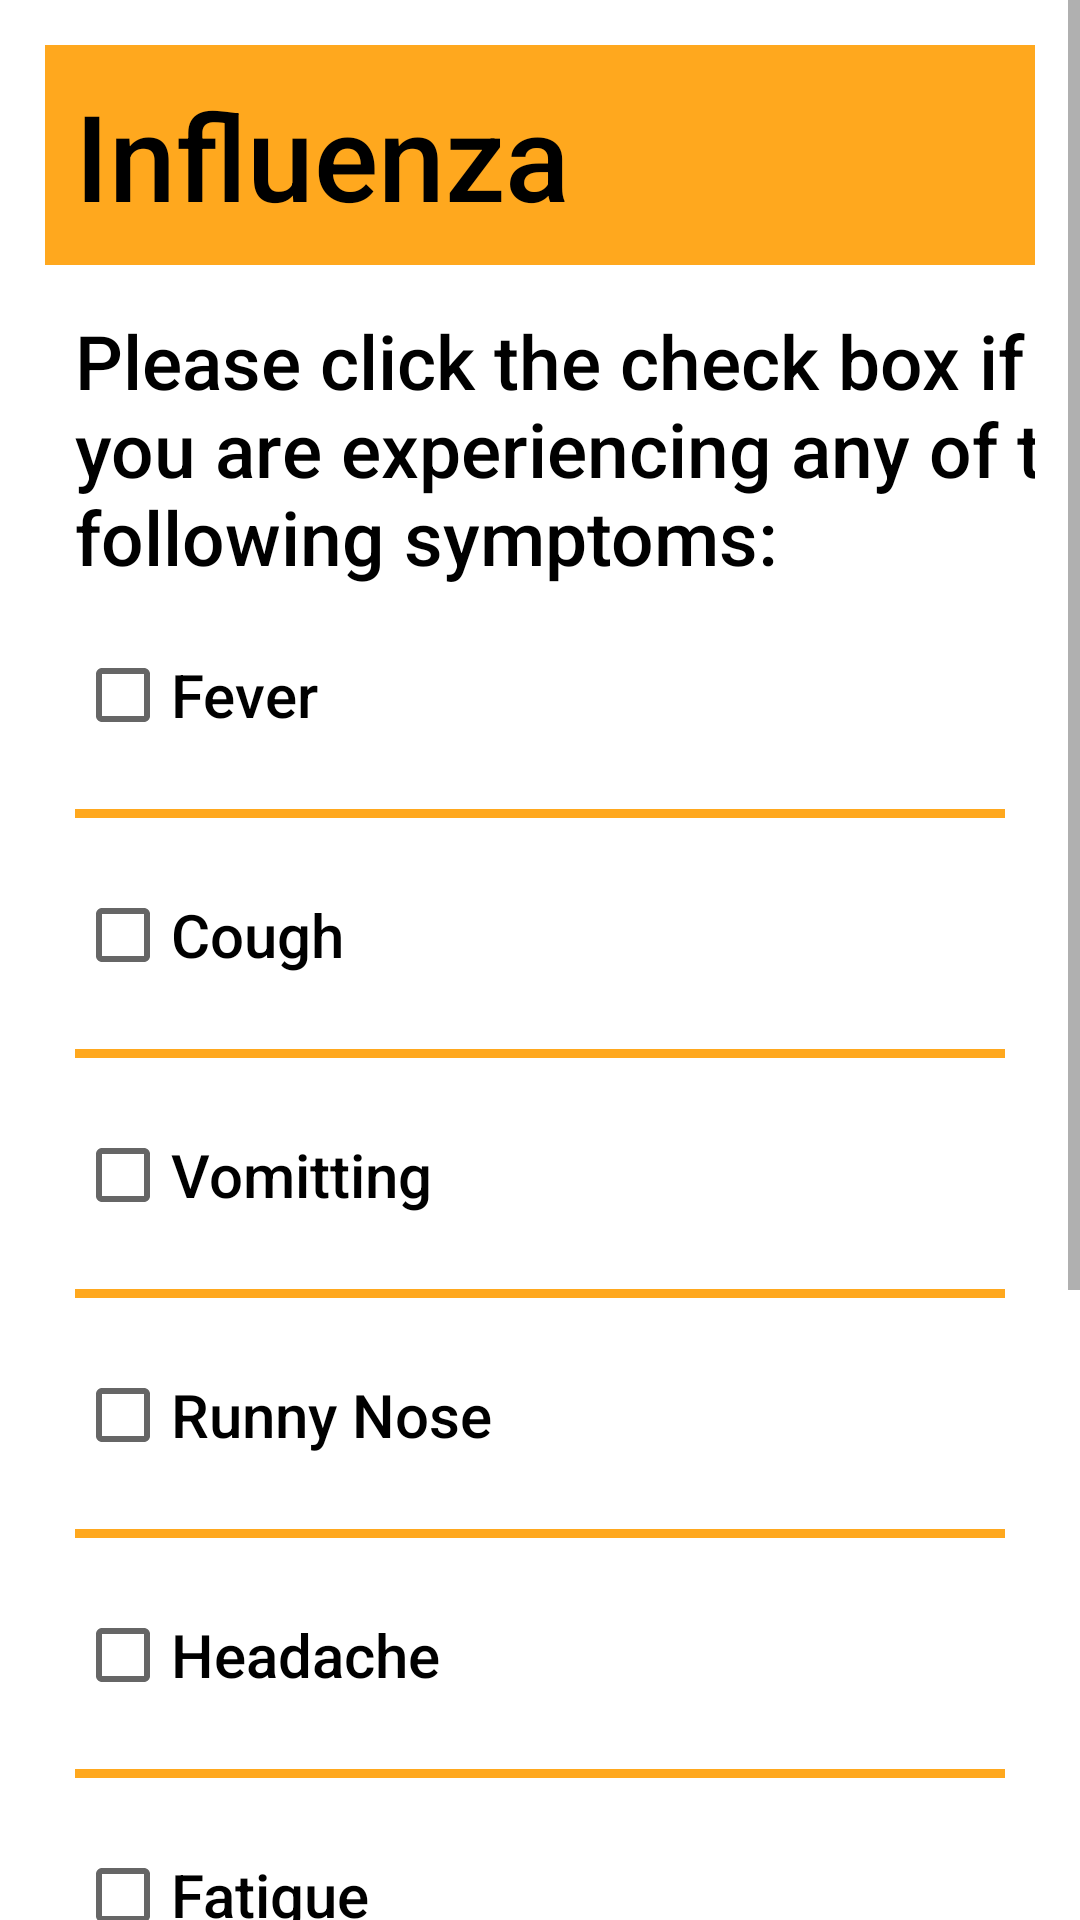

The Android layout XML behind this screen, and the referenced resources:
<!-- AndroidManifest.xml: application theme AppTheme -->
<!-- res/layout/activity_influenza_q.xml -->
<?xml version="1.0" encoding="utf-8"?>
<ScrollView xmlns:android="http://schemas.android.com/apk/res/android"
    xmlns:app="http://schemas.android.com/apk/res-auto"
    android:id="@+id/influenza_result_tv"
    android:layout_width="match_parent"
    android:layout_height="match_parent">

    <LinearLayout
        android:layout_width="match_parent"
        android:layout_height="wrap_content"
        android:layout_marginLeft="15dp"
        android:layout_marginRight="15dp"
        android:orientation="vertical">

        <TextView
            android:id="@+id/influenza_tv1"
            android:layout_width="match_parent"
            android:layout_height="wrap_content"
            android:layout_marginTop="15dp"
            android:background="#ffa81e"
            android:fontFamily="sans-serif-medium"
            android:padding="10dp"
            android:text="@string/influenza"
            android:textColor="#000000"
            android:textSize="40sp"
            app:layout_constraintBottom_toBottomOf="parent"
            app:layout_constraintEnd_toEndOf="parent"
            app:layout_constraintLeft_toLeftOf="parent"
            app:layout_constraintRight_toRightOf="parent"
            app:layout_constraintStart_toStartOf="parent"
            app:layout_constraintTop_toTopOf="parent"
            app:layout_constraintVertical_bias="0.041" />

        <TextView
            android:id="@+id/influenza_tv2"
            android:layout_width="359dp"
            android:layout_height="wrap_content"
            android:layout_marginStart="10dp"
            android:layout_marginLeft="10dp"
            android:layout_marginTop="15dp"
            android:fontFamily="sans-serif-medium"
            android:text="@string/intro1"
            android:textColor="#000000"
            android:textSize="25sp" />

        <CheckBox
            android:id="@+id/influenza_checkbox_fever"
            android:layout_width="362dp"
            android:layout_height="72dp"
            android:layout_marginStart="10dp"
            android:layout_marginLeft="10dp"
            android:fontFamily="sans-serif-medium"
            android:text="@string/fever"
            android:textSize="20sp" />

        <View
            android:layout_width="match_parent"
            android:layout_height="3dp"
            android:layout_marginLeft="10dp"
            android:layout_marginTop="2dp"
            android:layout_marginRight="10dp"
            android:layout_marginBottom="3dp"
            android:background="#ffa81e" />


        <CheckBox
            android:id="@+id/influenza_checkbox_cough"
            android:layout_width="363dp"
            android:layout_height="72dp"
            android:layout_marginStart="10dp"
            android:layout_marginLeft="10dp"
            android:fontFamily="sans-serif-medium"
            android:text="@string/cough"
            android:textSize="20sp" />

        <View
            android:layout_width="match_parent"
            android:layout_height="3dp"
            android:layout_marginLeft="10dp"
            android:layout_marginTop="2dp"
            android:layout_marginRight="10dp"
            android:layout_marginBottom="3dp"
            android:background="#ffa81e" />

        <CheckBox
            android:id="@+id/influenza_checkbox_vomit"
            android:layout_width="363dp"
            android:layout_height="72dp"
            android:layout_marginStart="10dp"
            android:layout_marginLeft="10dp"
            android:fontFamily="sans-serif-medium"
            android:text="@string/vomitting"
            android:textSize="20sp" />

        <View
            android:layout_width="match_parent"
            android:layout_height="3dp"
            android:layout_marginLeft="10dp"
            android:layout_marginTop="2dp"
            android:layout_marginRight="10dp"
            android:layout_marginBottom="3dp"
            android:background="#ffa81e" />

        <CheckBox
            android:id="@+id/influenza_checkbox_runnynose"
            android:layout_width="363dp"
            android:layout_height="72dp"
            android:layout_marginStart="10dp"
            android:layout_marginLeft="10dp"
            android:fontFamily="sans-serif-medium"
            android:text="@string/runnynose"
            android:textSize="20sp" />

        <View
            android:layout_width="match_parent"
            android:layout_height="3dp"
            android:layout_marginLeft="10dp"
            android:layout_marginTop="2dp"
            android:layout_marginRight="10dp"
            android:layout_marginBottom="3dp"
            android:background="#ffa81e" />

        <CheckBox
            android:id="@+id/influenza_checkbox_headache"
            android:layout_width="362dp"
            android:layout_height="72dp"
            android:layout_marginStart="10dp"
            android:layout_marginLeft="10dp"
            android:fontFamily="sans-serif-medium"
            android:text="@string/headache"
            android:textSize="20sp" />

        <View
            android:layout_width="match_parent"
            android:layout_height="3dp"
            android:layout_marginLeft="10dp"
            android:layout_marginTop="2dp"
            android:layout_marginRight="10dp"
            android:layout_marginBottom="3dp"
            android:background="#ffa81e" />

        <CheckBox
            android:id="@+id/influenza_checkbox_fatigue"
            android:layout_width="362dp"
            android:layout_height="72dp"
            android:layout_marginStart="10dp"
            android:layout_marginLeft="10dp"
            android:fontFamily="sans-serif-medium"
            android:text="@string/fatigue"
            android:textSize="20sp" />

        <View
            android:layout_width="match_parent"
            android:layout_height="3dp"
            android:layout_marginLeft="10dp"
            android:layout_marginTop="2dp"
            android:layout_marginRight="10dp"
            android:layout_marginBottom="3dp"
            android:background="#ffa81e" />

        <CheckBox
            android:id="@+id/influenza_checkbox_throatache"
            android:layout_width="361dp"
            android:layout_height="72dp"
            android:layout_marginStart="10dp"
            android:layout_marginLeft="10dp"
            android:fontFamily="sans-serif-medium"
            android:text="@string/throatache"
            android:textSize="20sp" />

        <View
            android:layout_width="match_parent"
            android:layout_height="3dp"
            android:layout_marginLeft="10dp"
            android:layout_marginTop="2dp"
            android:layout_marginRight="10dp"
            android:layout_marginBottom="3dp"
            android:background="#ffa81e" />



        







        <CheckBox
            android:id="@+id/influenza_checkbox_myalgia"
            android:layout_width="361dp"
            android:layout_height="72dp"
            android:layout_marginStart="10dp"
            android:layout_marginLeft="10dp"
            android:fontFamily="sans-serif-medium"
            android:text="@string/myalgia"
            android:textSize="20sp" />


        <View
            android:layout_width="match_parent"
            android:layout_height="3dp"
            android:layout_marginLeft="10dp"
            android:layout_marginTop="2dp"
            android:layout_marginRight="10dp"
            android:layout_marginBottom="3dp"
            android:background="#ffa81e" />


        <Button
            android:id="@+id/influenzabtn"
            android:layout_width="158dp"
            android:layout_height="wrap_content"
            android:layout_gravity="center"
            android:layout_marginLeft="100dp"
            android:layout_marginTop="15dp"
            android:layout_marginRight="100dp"
            android:layout_marginBottom="10dp"
            android:background="#ffa81e"
            android:fontFamily="sans-serif-medium"
            android:text="@string/submit"
            android:textSize="18sp" />

        <TextView
            android:id="@+id/influenza_result_tv1"
            android:layout_width="358dp"
            android:layout_height="44dp"
            android:padding="2dp"
            android:textColor="#000000"
            android:textSize="20sp" />



    </LinearLayout>
</ScrollView>
<!-- resources referenced by this layout -->
<resources>
  <string name="cough">Cough</string>
  <string name="fatigue">Fatigue</string>
  <string name="fever">Fever</string>
  <string name="headache">Headache</string>
  <string name="influenza">Influenza</string>
  <string name="intro1">Please click the check box if you are experiencing any of the following symptoms:</string>
  <string name="medicalcond">Any Medical Condition?</string>
  <string name="myalgia">Myalgia (Muscle Pain)</string>
  <string name="runnynose">Runny Nose</string>
  <string name="submit">Submit</string>
  <string name="throatache">Throat-ache</string>
  <string name="vomitting">Vomitting</string>
  <style name="AppTheme" parent="Theme.MaterialComponents.Light.DarkActionBar">
          
          <item name="colorPrimary">@color/pale_yellow</item>
          <item name="colorPrimaryDark">@color/pale_yellow</item>
          <item name="colorAccent">@color/pale_yellow</item>
  
      </style>
  <color name="pale_yellow">#ffa81e</color>
</resources>
